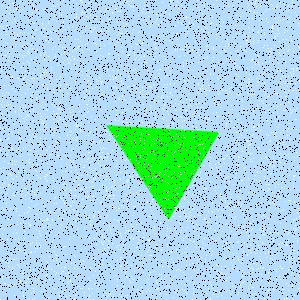

The file beside this chart, header and first rows:
Type, X, Y
Salt, 156, 248
Salt, 4, 229
Salt, 0, 140
Salt, 116, 210
Salt, 78, 178
Salt, 63, 184
Salt, 49, 155
Salt, 297, 194
Salt, 285, 83
Salt, 245, 125
Salt, 106, 160
Salt, 263, 234
Salt, 238, 165
Salt, 38, 278
Salt, 124, 90
Salt, 103, 260
Salt, 163, 281
Salt, 133, 255
Salt, 66, 188
Salt, 157, 147
Salt, 108, 196
Salt, 298, 46
Salt, 50, 211
Salt, 266, 184
Salt, 176, 290
Salt, 155, 53
Salt, 193, 208
Salt, 40, 77
Salt, 291, 257
Salt, 147, 5
Salt, 120, 7
Salt, 26, 292
Salt, 45, 176
Salt, 178, 143
Salt, 298, 227
Salt, 30, 224
Salt, 126, 181
Salt, 118, 263
Salt, 85, 196
Salt, 77, 173
Salt, 7, 254
Salt, 88, 217
Salt, 139, 277
Salt, 272, 31
Salt, 270, 51
Salt, 108, 295
Salt, 65, 246
Salt, 154, 85
Salt, 47, 187
Salt, 73, 160
Salt, 152, 12
Salt, 139, 122
Salt, 212, 277
Salt, 214, 103
Salt, 72, 56
Salt, 178, 120
Salt, 258, 82
Salt, 125, 160
Salt, 176, 110
Salt, 167, 96
... 8,940 more rows
